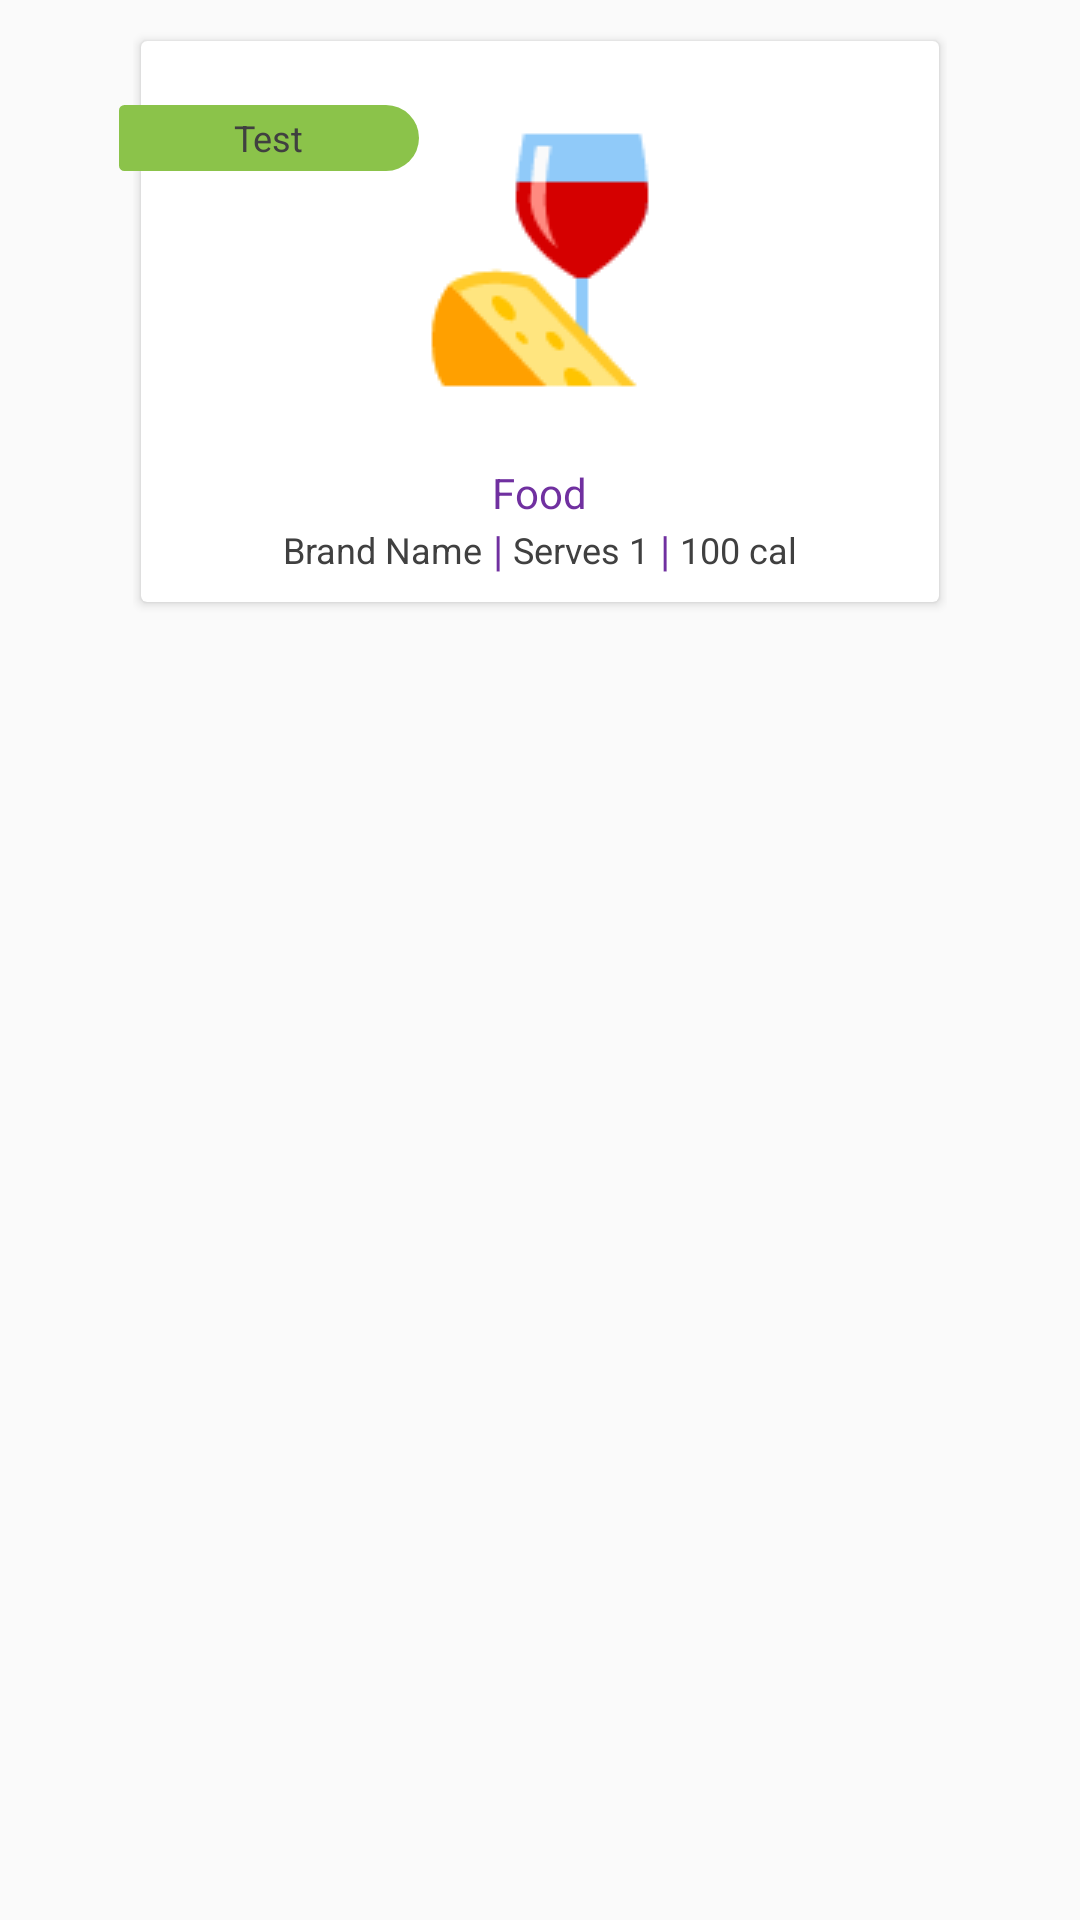

This screen was rendered from an Android layout file. Write that file and the resources it references.
<!-- AndroidManifest.xml: application theme AppTheme -->
<!-- res/layout/diet_pager.xml -->
<?xml version="1.0" encoding="utf-8"?>
<RelativeLayout xmlns:android="http://schemas.android.com/apk/res/android"
    xmlns:tools="http://schemas.android.com/tools"
    android:layout_width="match_parent"
    android:layout_height="match_parent"
    android:orientation="vertical"
    android:gravity="center_horizontal">

    <FrameLayout
        android:layout_width="wrap_content"
        android:layout_height="wrap_content">

        <android.support.v7.widget.CardView xmlns:android="http://schemas.android.com/apk/res/android"
            xmlns:cardview="http://schemas.android.com/apk/res-auto"
            xmlns:tools="http://schemas.android.com/tools"
            android:id="@+id/pagerCards"
            android:layout_width="match_parent"
            android:layout_height="wrap_content"
            android:layout_marginTop="10dp"
            cardview:cardCornerRadius="2dp"
            cardview:cardElevation="2dp"
            cardview:cardUseCompatPadding="true">

            <LinearLayout
                android:layout_width="match_parent"
                android:layout_height="wrap_content"
                android:orientation="vertical"
                android:padding="8dp">

                <ImageView
                    android:id="@+id/dietPicture"
                    android:layout_width="250dp"
                    android:layout_height="130dp"

                    android:scaleType="centerInside"
                    android:src="@drawable/food"
                    tools:ignore="ContentDescription" />

                <TextView
                    android:id="@+id/dietkey"
                    android:layout_width="wrap_content"
                    android:layout_height="wrap_content"
                    android:visibility="gone" />

                <TextView
                    android:id="@+id/foodName"
                    android:layout_width="wrap_content"
                    android:layout_height="wrap_content"
                    android:layout_gravity="center"
                    android:layout_marginTop="3dp"
                    android:maxLength="30"
                    android:text="Food"
                    android:textColor="@color/fontColor" />

                <LinearLayout
                    android:layout_width="match_parent"
                    android:layout_height="wrap_content"
                    android:gravity="center"
                    android:orientation="horizontal">

                    <TextView
                        android:id="@+id/brandName"
                        android:layout_width="wrap_content"
                        android:layout_height="wrap_content"
                        android:text="Brand Name"
                        android:textColor="@color/texEverywhere"
                        android:textSize="12sp" />

                    <TextView
                        android:layout_width="wrap_content"
                        android:layout_height="wrap_content"
                        android:text=" | "
                        android:textColor="@color/fontColor"/>

                    <TextView
                        android:id="@+id/servingSize"
                        android:layout_width="wrap_content"
                        android:layout_height="wrap_content"
                        android:text="Serves 1"
                        android:textColor="@color/texEverywhere"
                        android:textSize="12sp" />
                    <TextView
                        android:layout_width="wrap_content"
                        android:layout_height="wrap_content"
                        android:text=" | "
                        android:textColor="@color/fontColor"/>

                    <TextView
                        android:id="@+id/calories"
                        android:layout_width="wrap_content"
                        android:layout_height="wrap_content"
                        android:text="100 cal"
                        android:textColor="@color/texEverywhere"
                        android:textSize="12sp" />


                </LinearLayout>

            </LinearLayout>

        </android.support.v7.widget.CardView>

    </FrameLayout>

    <FrameLayout
        android:layout_width="wrap_content"
        android:layout_height="wrap_content"
        android:layout_marginTop="35dp"
        android:background="@android:color/transparent"
        android:layout_marginLeft="-5dp"
        android:layout_marginStart="-5dp">

        <View
            android:layout_width="100dp"
            android:layout_height="22dp"
            android:id="@+id/tag"
            android:background="@drawable/host_tag"/>

        <TextView
            android:layout_width="wrap_content"
            android:layout_height="wrap_content"
            android:layout_gravity="center"
            android:id="@+id/date"
            android:text="Test"
            android:textSize="12sp"
            android:textColor="@color/texEverywhere" />

    </FrameLayout>

</RelativeLayout>
<!-- resources referenced by this layout -->
<resources>
  <color name="fontColor">#7030A0</color>
  <color name="texEverywhere">#404040</color>
  <!-- drawable food: png bitmap (drawable, 2843 bytes) -->
  <!-- drawable host_tag (drawable) -->
  <?xml version="1.0" encoding="utf-8"?>
  <shape xmlns:android="http://schemas.android.com/apk/res/android">
  
      <stroke android:width="0dp" android:color="@color/texEverywhere" />
      <padding android:left="2dp"
          android:top="2dp"
          android:right="2dp"
          android:bottom="2dp" />
      <corners
          android:topLeftRadius="2dp"
          android:bottomLeftRadius="2dp"
          android:topRightRadius="12dp"
          android:bottomRightRadius="12dp"/>
      <solid android:color="@color/host"/>
  
  </shape>
  <style name="AppTheme" parent="Theme.AppCompat.Light.NoActionBar">
          
          <item name="colorPrimary">@color/colorPrimary</item>
          <item name="colorPrimaryDark">@color/colorPrimaryDark</item>
          <item name="colorAccent">@color/colorAccent</item>
      </style>
  <color name="host">#8BC34A</color>
  <color name="colorPrimary">#7030A0</color>
  <color name="colorPrimaryDark">#4C216D</color>
  <color name="colorAccent">#4C216D</color>
</resources>
